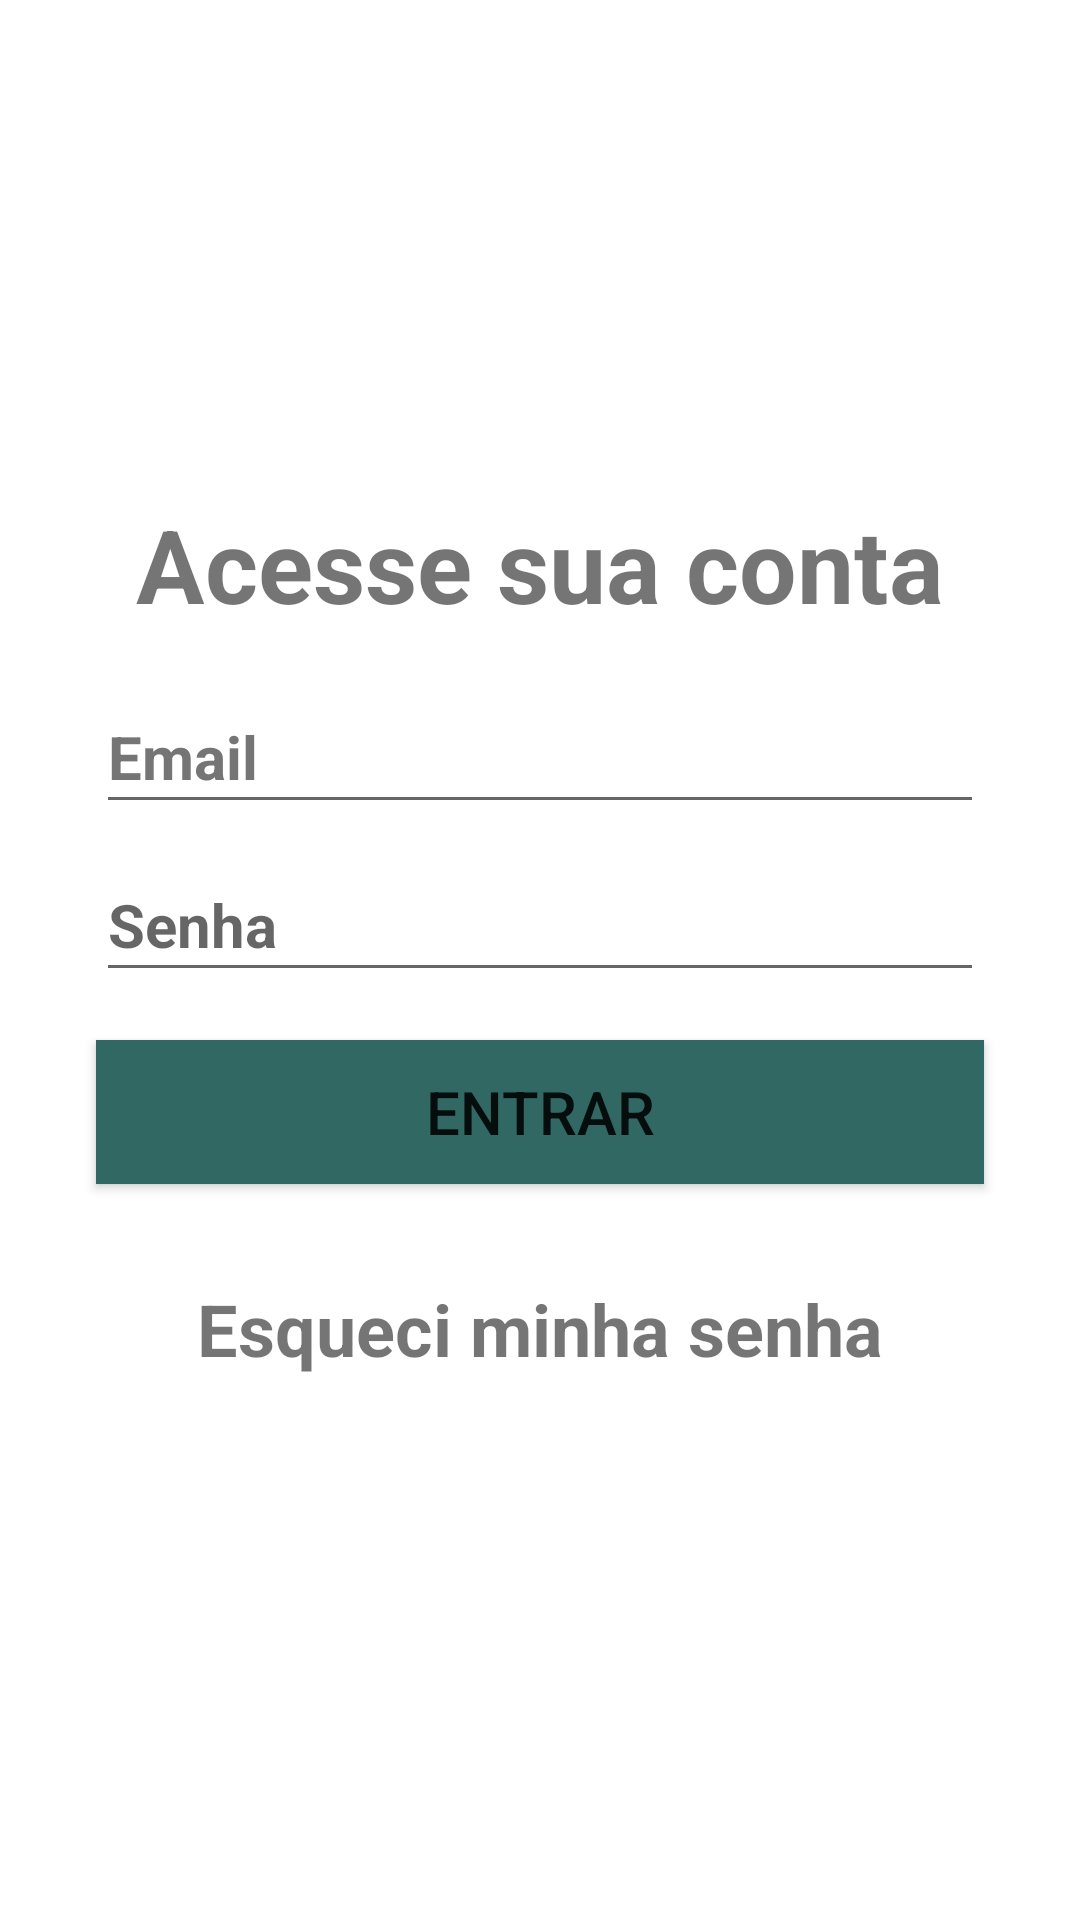

This screen was rendered from an Android layout file. Write that file and the resources it references.
<!-- AndroidManifest.xml: application theme Theme.Amu -->
<!-- res/layout/activity_login.xml -->
<?xml version="1.0" encoding="utf-8"?>
<androidx.constraintlayout.widget.ConstraintLayout xmlns:android="http://schemas.android.com/apk/res/android"
    xmlns:app="http://schemas.android.com/apk/res-auto"
    xmlns:tools="http://schemas.android.com/tools"
    android:layout_width="match_parent"
    android:layout_height="match_parent"
    tools:context="activity.LoginActivity">

    <EditText
        android:id="@+id/editEmail"
        android:layout_width="0dp"
        android:layout_height="wrap_content"
        android:layout_marginStart="32dp"
        android:layout_marginEnd="32dp"
        android:layout_marginBottom="8dp"
        android:autofillHints=""
        android:drawableStart="@drawable/ic_email_cinza_24dp"
        android:drawablePadding="5dp"
        android:ems="10"
        android:hint="@string/email"
        android:inputType="textEmailAddress"
        android:minHeight="48dp"
        android:textColorHint="#757575"
        android:textSize="20sp"
        android:textStyle="bold"
        app:layout_constraintBottom_toTopOf="@+id/editSenha"
        app:layout_constraintEnd_toEndOf="parent"
        app:layout_constraintStart_toStartOf="parent"
        app:layout_constraintTop_toBottomOf="@+id/textView8" />

    <EditText
        android:id="@+id/editSenha"
        android:layout_width="0dp"
        android:layout_height="wrap_content"
        android:layout_marginStart="32dp"
        android:layout_marginEnd="32dp"
        android:autofillHints=""
        android:drawableStart="@drawable/ic_cadeado_cinza_24dp"
        android:drawablePadding="5dp"
        android:ems="10"
        android:hint="@string/senha"
        android:inputType="textPassword"
        android:minHeight="48dp"
        android:textSize="20sp"
        android:textStyle="bold"
        app:layout_constraintBottom_toTopOf="@+id/buttonEntrar"
        app:layout_constraintEnd_toEndOf="parent"
        app:layout_constraintStart_toStartOf="parent"
        app:layout_constraintTop_toBottomOf="@+id/editEmail" />

    <Button
        android:id="@+id/buttonEntrar"
        android:layout_width="0dp"
        android:layout_height="wrap_content"
        android:layout_marginStart="32dp"
        android:layout_marginTop="16dp"
        android:layout_marginEnd="32dp"
        android:layout_marginBottom="16dp"
        android:background="@color/colorPrimary"
        android:text="@string/entrar"
        android:textSize="20sp"
        app:layout_constraintBottom_toTopOf="@+id/txvEsqueciMinhaSenha"
        app:layout_constraintEnd_toEndOf="parent"
        app:layout_constraintStart_toStartOf="parent"
        app:layout_constraintTop_toBottomOf="@+id/editSenha" />

    <TextView
        android:id="@+id/textView8"
        android:layout_width="wrap_content"
        android:layout_height="wrap_content"
        android:layout_marginStart="8dp"
        android:layout_marginEnd="8dp"
        android:layout_marginBottom="16dp"
        android:text="@string/acesse_sua_conta"
        android:textSize="34sp"
        android:textStyle="bold"
        app:layout_constraintBottom_toTopOf="@+id/editEmail"
        app:layout_constraintEnd_toEndOf="parent"
        app:layout_constraintStart_toStartOf="parent"
        app:layout_constraintTop_toTopOf="parent"
        app:layout_constraintVertical_chainStyle="packed" />

    <TextView
        android:id="@+id/txvEsqueciMinhaSenha"
        android:layout_width="wrap_content"
        android:layout_height="wrap_content"
        android:layout_marginTop="16dp"
        android:autoLink="web"
        android:text="@string/esqueci_minha_senha"
        android:textSize="24sp"
        android:textStyle="bold"
        app:layout_constraintBottom_toBottomOf="parent"
        app:layout_constraintEnd_toEndOf="parent"
        app:layout_constraintHeight_min="48dp"
        app:layout_constraintStart_toStartOf="parent"
        app:layout_constraintTop_toBottomOf="@+id/buttonEntrar" />
</androidx.constraintlayout.widget.ConstraintLayout>
<!-- resources referenced by this layout -->
<resources>
  <color name="colorPrimary">#316864</color>
  <string name="acesse_sua_conta">Acesse sua conta</string>
  <string name="email">Email</string>
  <string name="entrar">Entrar</string>
  <string name="esqueci_minha_senha">Esqueci minha senha</string>
  <string name="senha">Senha</string>
  <style name="Theme.Amu" parent="Theme.MaterialComponents.DayNight.DarkActionBar">
          
          <item name="colorPrimary">@color/teal_200</item>
          <item name="colorPrimaryVariant">@color/teal_700</item>
          <item name="colorOnPrimary">@color/white</item>
          
          <item name="colorSecondary">@color/teal_200</item>
          <item name="colorSecondaryVariant">@color/teal_700</item>
          <item name="colorOnSecondary">@color/black</item>
          
          <item name="android:statusBarColor">?attr/colorPrimaryVariant</item>
          
      </style>
  <color name="teal_200">#316864</color>
  <color name="teal_700">#034f4f</color>
  <color name="white">#FFFFFFFF</color>
  <color name="black">#FF000000</color>
</resources>
